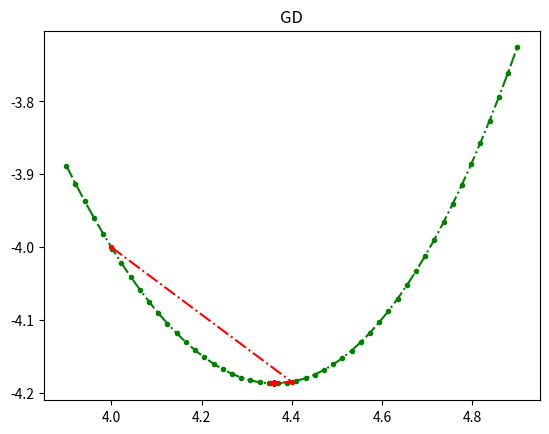
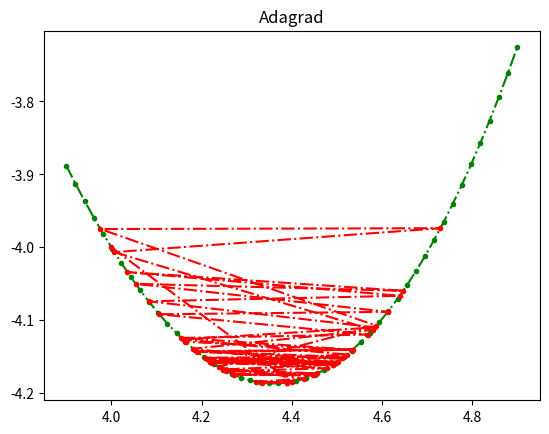
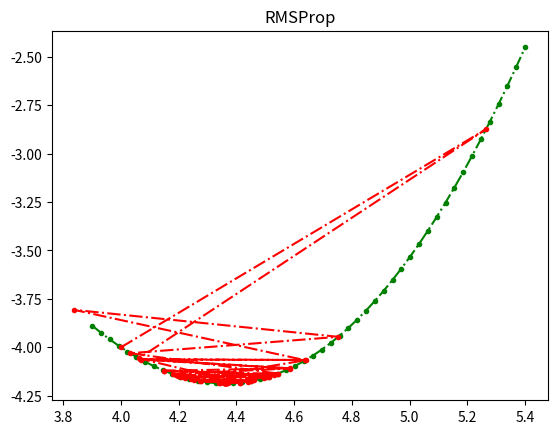
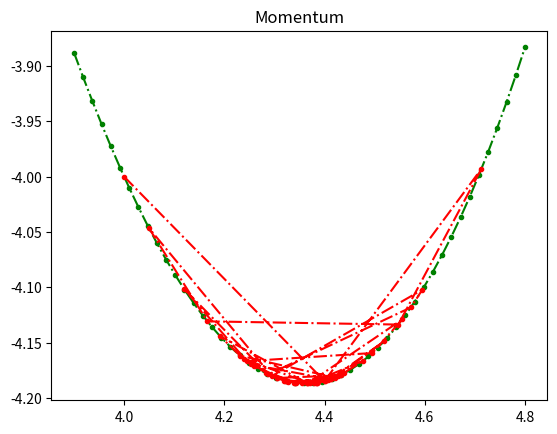
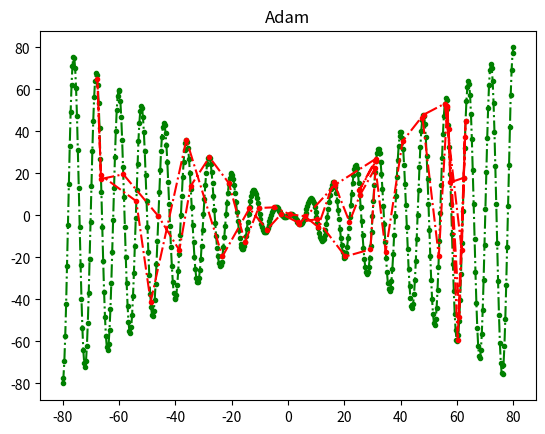

The matplotlib source for these figures, in order:
import numpy as np
import math
import matplotlib.pyplot as pplt

def f(x):
    return x * np.cos(0.25 * math.pi * x)

def grad(x0, method='gd', beta1=0.9, beta2=0.999, lr=0.4, iter_max=10):
    x = x0
    x_history = [x]
    v = 0
    m = 0
    tmp = 0
    for i in range(iter_max):
        gdx = math.cos(0.25 * math.pi * x) - math.sin(0.25 * math.pi * x) * 0.25 * math.pi * x
        if method=='gd':
            x -= lr*gdx
        elif method=='Momentum': 
            m = beta1*m-gdx
            x += lr*m
        elif method=='RMS':       # NAN(梯度为-, 不能开方), 加abs
            v = math.sqrt(beta1*v**2+(1-beta1)*gdx**2)
            x -= lr*gdx/(v+1e-6)
        elif method=='Ada':
            tmp = tmp + gdx**2
            v = math.sqrt(tmp/(i+1))
            x -= lr*gdx/(v+1e-6)
            
        elif method=='Adam':
            m = beta1*m-gdx
            v = math.sqrt(beta2*v**2+(1-beta2)*gdx**2)
            x += lr*m/(v+1e-6)
        x_history.append(x)
    return x_history

x0 = 4
x_ = np.linspace(3.9,4.9)
y_ = f(x_)
pplt.figure(1)
pplt.title('GD')
pplt.plot(x_,y_,'g.-.')
x_history = np.array(grad(x0, 'gd', iter_max=50))
y_his = f(x_history)
pplt.plot(x_history,y_his,'r.-.')

x0 = 4
x_ = np.linspace(3.9,4.9)
y_ = f(x_)
pplt.figure(2)
pplt.title('Adagrad')
pplt.plot(x_,y_,'g.-.')
x_history = np.array(grad(x0, 'Ada', iter_max=50))
y_his = f(x_history)
pplt.plot(x_history,y_his,'r.-.')

x0 = 4
x_ = np.linspace(3.9,5.4)
y_ = f(x_)
pplt.figure(3)
pplt.title('RMSProp')
pplt.plot(x_,y_,'g.-.')
x_history = np.array(grad(x0, 'RMS', iter_max=50))
y_his = f(x_history)
pplt.plot(x_history,y_his,'r.-.')

x0 = 4
x_ = np.linspace(3.9,4.8)
y_ = f(x_)
pplt.figure(4)
pplt.title('Momentum')
pplt.plot(x_,y_,'g.-.')
x_history = np.array(grad(x0, 'Momentum', iter_max=50))
y_his = f(x_history)
pplt.plot(x_history,y_his,'r.-.')

x0 = 4
x_ = np.linspace(-80,80,500)
y_ = f(x_)
pplt.figure(5)
pplt.title('Adam')
pplt.plot(x_,y_,'g.-.')
x_history = np.array(grad(x0, 'Adam', beta1=0.99, iter_max=50))
y_his = f(x_history)
pplt.plot(x_history,y_his,'r.-.')


pplt.show()
